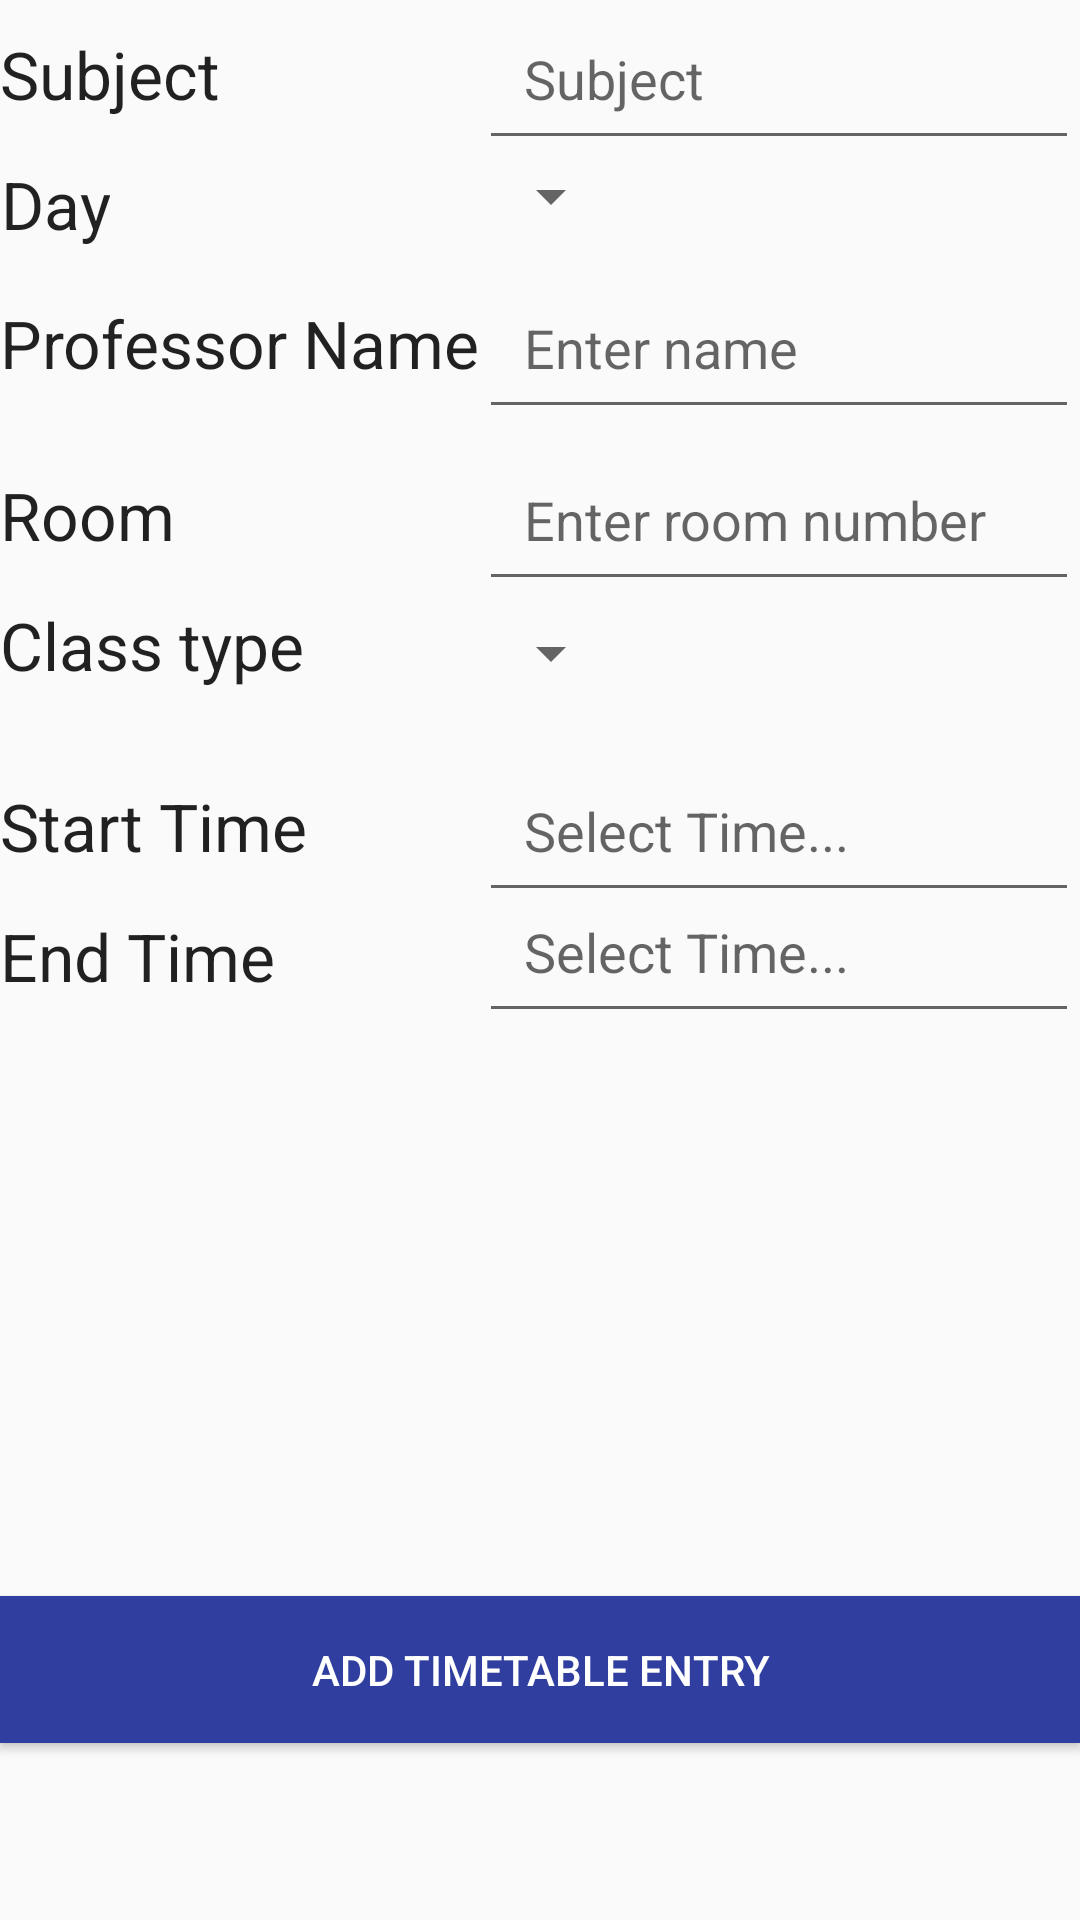

Reconstruct the res/layout file that produces this screen, plus the resources it refers to.
<!-- AndroidManifest.xml: application theme AppTheme -->
<!-- res/layout/activity_add_timetable.xml -->
<?xml version="1.0" encoding="utf-8"?>
<RelativeLayout xmlns:android="http://schemas.android.com/apk/res/android"
    android:layout_width="match_parent"
    android:layout_height="match_parent"
    xmlns:app="http://schemas.android.com/apk/res-auto">



        <TextView
            android:id="@+id/subjectName"
            android:layout_width="wrap_content"
            android:layout_height="wrap_content"
            android:layout_alignParentStart="true"
            android:layout_alignParentTop="true"
            android:layout_marginTop="10dp"
            android:text="Subject"
            android:textAppearance="?android:attr/textAppearanceLarge" />

        <EditText
            android:id="@+id/editText"
            android:layout_width="200dp"
            android:layout_height="wrap_content"
            android:layout_alignBaseline="@+id/subjectName"

            android:layout_alignBottom="@+id/subjectName"
            android:layout_alignStart="@+id/startTime"
            android:hint="Subject"
            android:padding="15dp" />


        <TextView
            android:id="@+id/day"
            android:layout_width="wrap_content"
            android:layout_height="wrap_content"

            android:layout_alignParentStart="true"
            android:layout_below="@+id/editText"
            android:gravity="center"

            android:text="Day"
            android:textAppearance="?android:attr/textAppearanceLarge" />

        <Spinner
            android:id="@+id/daySpinner"
            android:layout_width="wrap_content"
            android:layout_height="wrap_content"
            android:layout_alignStart="@+id/editText"
            android:layout_below="@+id/editText" />


        <TextView
            android:id="@+id/textView1"
            android:layout_width="wrap_content"
            android:layout_height="wrap_content"

            android:layout_alignBaseline="@+id/startTime"
            android:layout_alignBottom="@+id/startTime"
            android:layout_alignParentStart="true"

            android:gravity="center"
            android:text="Start Time"
            android:textAppearance="?android:attr/textAppearanceLarge" />

        <EditText
            android:id="@+id/startTime"
            android:layout_width="200dp"
            android:layout_height="wrap_content"
            android:layout_alignStart="@+id/typeSpinner"
            android:layout_below="@+id/typeSpinner"

            android:layout_marginTop="20dp"
            android:hint="Select Time..."
            android:padding="15dp" />

        <TextView
            android:id="@+id/textView2"
            android:layout_width="wrap_content"
            android:layout_height="wrap_content"

            android:layout_alignParentStart="true"
            android:layout_below="@+id/startTime"
            android:gravity="center"

            android:text="End Time"
            android:textAppearance="?android:attr/textAppearanceLarge" />

        <EditText
            android:id="@+id/endTime"
            android:layout_width="200dp"
            android:layout_height="wrap_content"
            android:layout_alignStart="@+id/startTime"
            android:layout_below="@+id/textView1"

            android:hint="Select Time..."
            android:padding="15dp" />

        <TextView
            android:id="@+id/professor"
            android:layout_width="wrap_content"
            android:layout_height="wrap_content"

            android:layout_alignParentStart="true"
            android:layout_below="@+id/day"
            android:layout_marginTop="17dp"

            android:gravity="center"
            android:text="Professor Name"
            android:textAppearance="?android:attr/textAppearanceLarge" />

        <EditText
            android:id="@+id/professorName"
            android:layout_width="200dp"
            android:layout_height="wrap_content"
            android:layout_alignBaseline="@+id/professor"
            android:layout_alignBottom="@+id/professor"

            android:layout_toEndOf="@+id/professor"
            android:hint="Enter name"
            android:padding="15dp" />

        <TextView
            android:id="@+id/room"
            android:layout_width="wrap_content"
            android:layout_height="wrap_content"

            android:layout_alignParentStart="true"
            android:layout_below="@+id/professorName"
            android:layout_marginTop="14dp"

            android:gravity="center"
            android:text="Room"
            android:textAppearance="?android:attr/textAppearanceLarge" />

        <EditText
            android:id="@+id/roomNumber"
            android:layout_width="200dp"
            android:layout_height="wrap_content"
            android:layout_alignBaseline="@+id/room"
            android:layout_alignBottom="@+id/room"

            android:layout_alignStart="@+id/professorName"
            android:hint="Enter room number"
            android:padding="15dp" />

        <TextView
            android:id="@+id/classType"
            android:layout_width="wrap_content"
            android:layout_height="wrap_content"

            android:layout_alignParentStart="true"
            android:layout_below="@+id/roomNumber"
            android:gravity="center"

            android:text="Class type"
            android:textAppearance="?android:attr/textAppearanceLarge" />

        <Spinner
            android:id="@+id/typeSpinner"
            android:layout_width="wrap_content"
            android:layout_height="wrap_content"
            android:layout_alignBottom="@+id/classType"
            android:layout_alignStart="@+id/roomNumber" />


    <Button
        android:id="@+id/add"
        android:layout_width="fill_parent"
        android:layout_height="wrap_content"
        android:layout_alignParentBottom="true"
        android:layout_alignParentStart="true"
        android:layout_marginBottom="59dp"
        android:background="@color/colorPrimaryDark"
        android:gravity="center"
        android:padding="15dp"
        android:text="Add Timetable Entry"
        android:textColor="@android:color/white" />




</RelativeLayout>
<!-- resources referenced by this layout -->
<resources>
  <color name="colorPrimaryDark">#303F9F</color>
  <style name="AppTheme" parent="Theme.AppCompat.Light.DarkActionBar">
          
          <item name="colorPrimary">@color/colorAccent</item>
          <item name="colorPrimaryDark">@color/colorPrimaryDark</item>
          <item name="colorAccent">@color/colorAccent</item>
  
      </style>
  <color name="colorAccent">#FF4081</color>
</resources>
